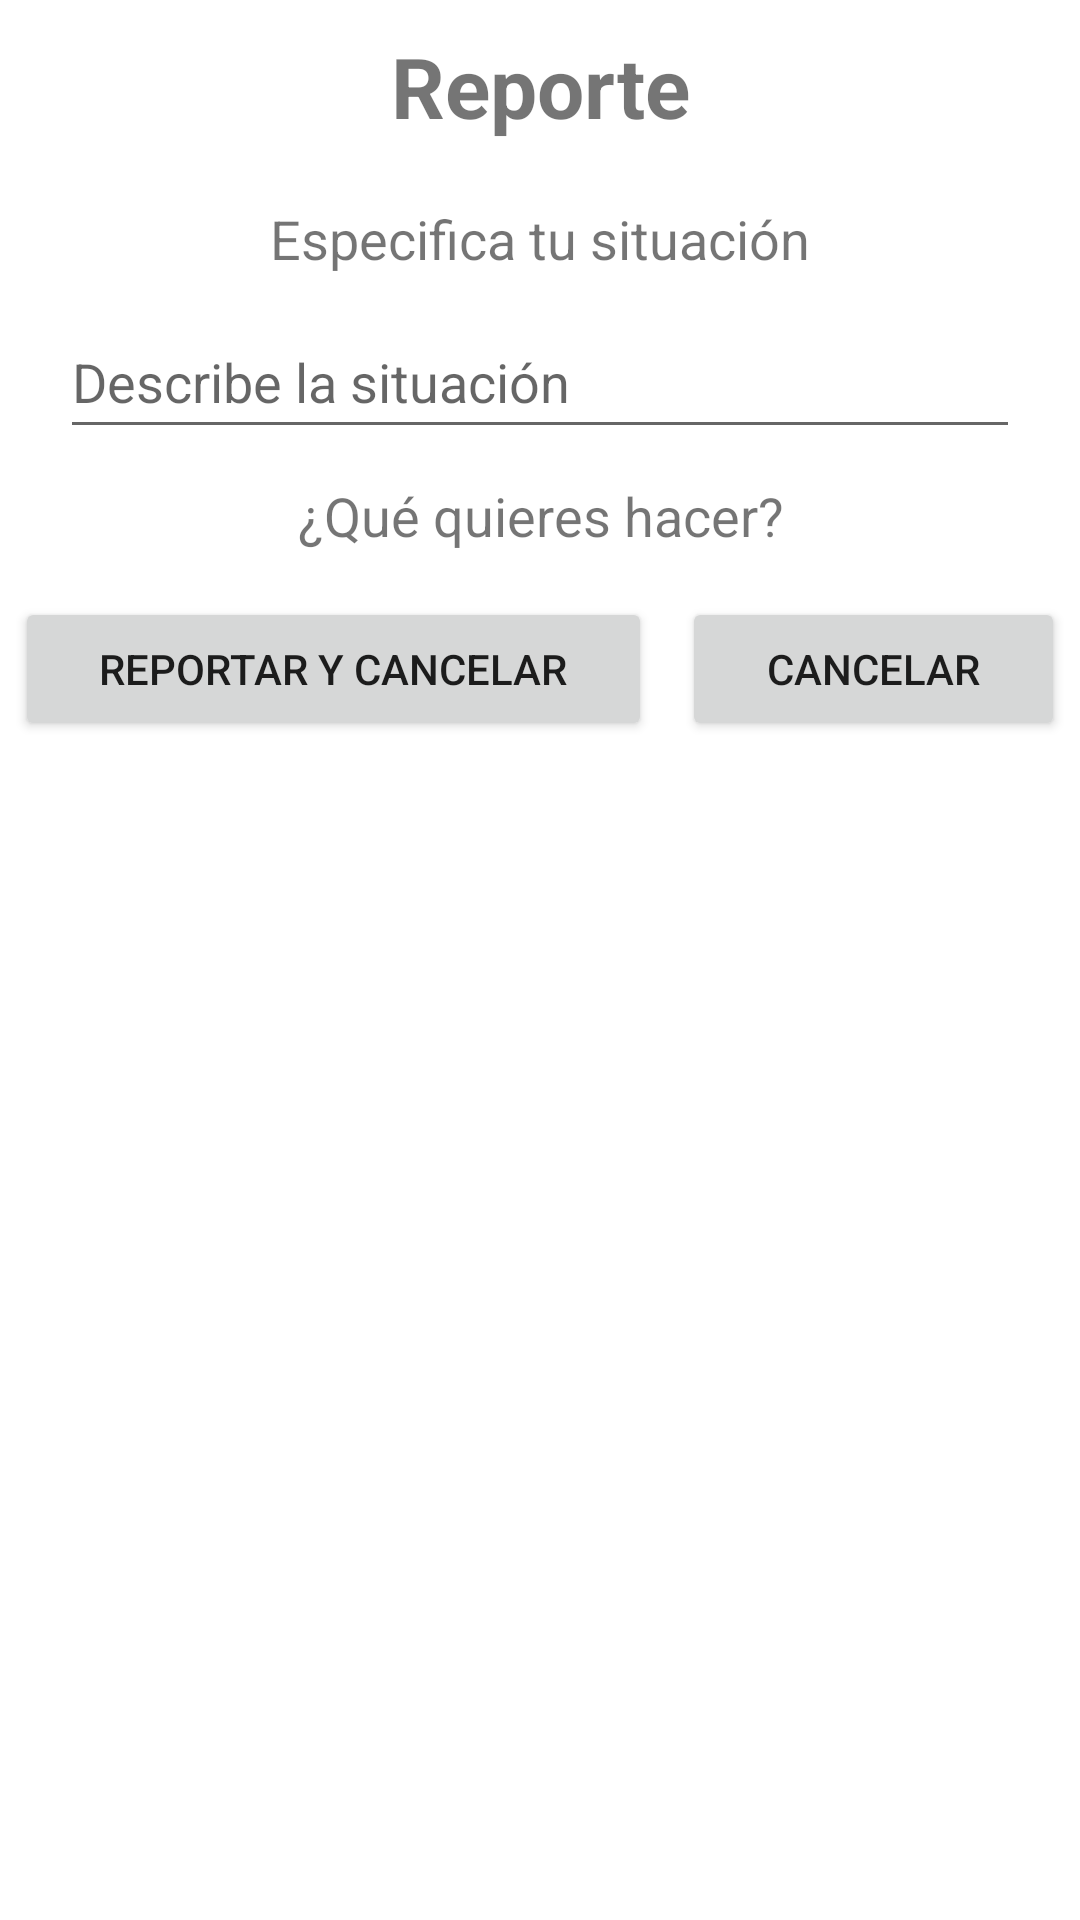

Produce the Android XML layout that renders to this screen, including the resource entries it uses.
<!-- AndroidManifest.xml: application theme Theme.UPIC2 -->
<!-- res/layout/activity_reportar.xml -->
<?xml version="1.0" encoding="utf-8"?>
<LinearLayout xmlns:android="http://schemas.android.com/apk/res/android"
    xmlns:app="http://schemas.android.com/apk/res-auto"
    xmlns:tools="http://schemas.android.com/tools"
    android:layout_width="match_parent"
    android:layout_height="match_parent"
    android:orientation="vertical"
    tools:context=".Reportar">

    <ScrollView
        android:layout_width="match_parent"
        android:layout_height="match_parent">

        <LinearLayout
            android:layout_width="match_parent"
            android:layout_height="wrap_content"
            android:orientation="vertical" >

            <TextView
                android:layout_width="match_parent"
                android:layout_height="wrap_content"
                android:layout_margin="10dp"
                android:text="@string/reporte"
                android:textAlignment="center"
                android:textSize="28sp"
                android:textStyle="bold" />

            <TextView
                android:layout_width="match_parent"
                android:layout_height="wrap_content"
                android:layout_margin="10dp"
                android:text="@string/especifica_tu_situacion"
                android:textAlignment="center"
                android:textSize="18sp" />

            <EditText
                android:layout_width="match_parent"
                android:layout_height="wrap_content"
                android:layout_marginStart="20dp"
                android:layout_marginEnd="20dp"
                android:hint="@string/describe_la_situaci_n"
                android:inputType="textMultiLine"
                android:minHeight="48dp" />

            <TextView
                android:id="@+id/textView2"
                android:layout_width="match_parent"
                android:layout_height="wrap_content"
                android:layout_margin="10dp"
                android:text="@string/qu_quieres_hacer"
                android:textAlignment="center"
                android:textSize="18sp" />

            <LinearLayout
                android:layout_width="match_parent"
                android:layout_height="match_parent"
                android:orientation="horizontal">

                <Button
                    android:id="@+id/button3"
                    android:layout_width="wrap_content"
                    android:layout_height="wrap_content"
                    android:layout_margin="5dp"
                    android:layout_weight="1"
                    android:text="@string/reportar_y_cancelar"
                    android:onClick="callMap"/>

                <Button
                    android:id="@+id/button4"
                    android:layout_width="wrap_content"
                    android:layout_height="wrap_content"
                    android:layout_margin="5dp"
                    android:layout_weight="1"
                    android:text="@string/cancelar"
                    android:onClick="callMap"/>
            </LinearLayout>
        </LinearLayout>
    </ScrollView>

</LinearLayout>
<!-- resources referenced by this layout -->
<resources>
  <string name="cancelar">Cancelar</string>
  <string name="describe_la_situaci_n">Describe la situación</string>
  <string name="especifica_tu_situacion">Especifica tu situación</string>
  <string name="qu_quieres_hacer">¿Qué quieres hacer?</string>
  <string name="reportar_y_cancelar">Reportar y cancelar</string>
  <string name="reporte">Reporte</string>
  <style name="Theme.UPIC2" parent="Theme.MaterialComponents.DayNight.DarkActionBar">
          
          <item name="colorPrimary">#FD8000</item>
          <item name="colorPrimaryVariant">@color/purple_700</item>
          <item name="colorOnPrimary">@color/white</item>
          
          <item name="colorSecondary">@color/teal_200</item>
          <item name="colorSecondaryVariant">@color/teal_700</item>
          <item name="colorOnSecondary">@color/black</item>
          
          <item name="android:statusBarColor">#FD8000</item>
          
      </style>
  <!-- not gathered from this repository: default colours our renderer supplied (Android Studio template values) -->
  <color name="purple_700">#FF3700B3</color>
  <color name="teal_200">#FF03DAC5</color>
  <color name="teal_700">#FF018786</color>
  <color name="black">#FF000000</color>
  <color name="white">#FFFFFFFF</color>
</resources>
